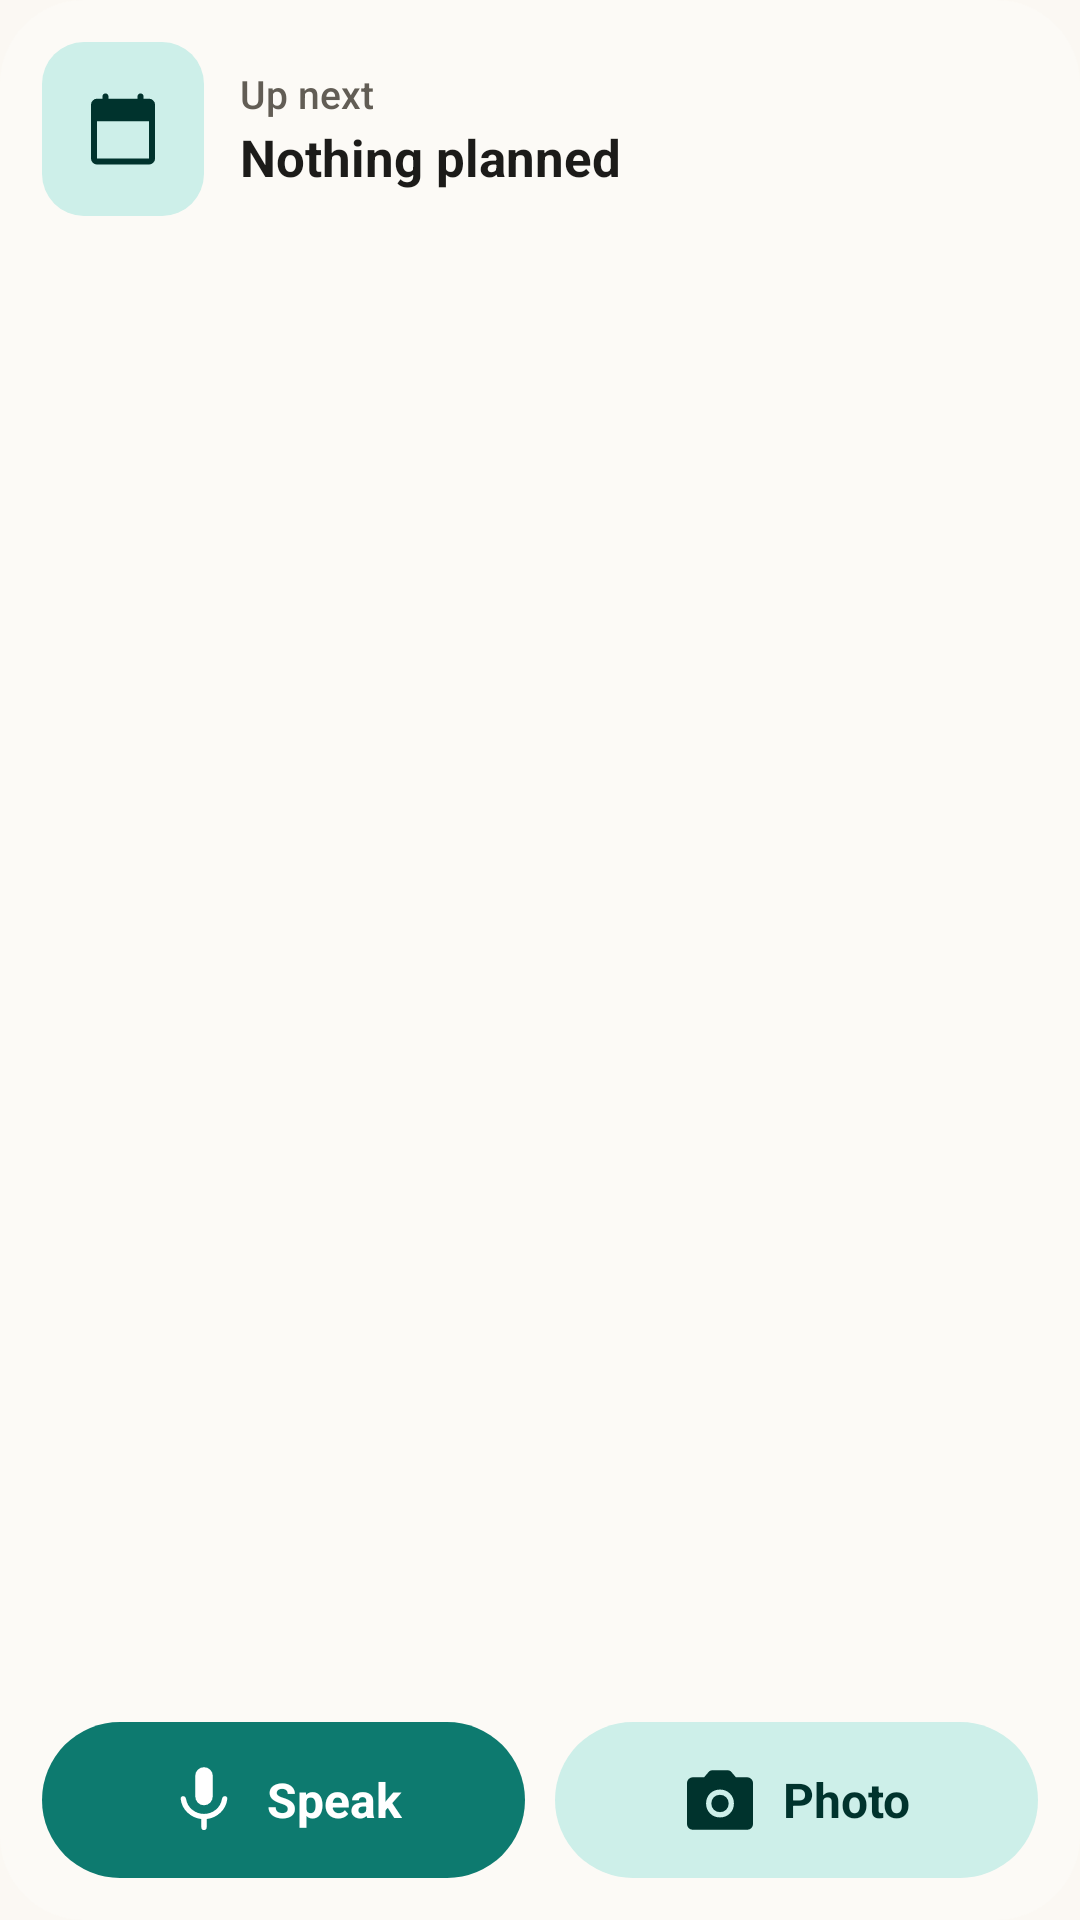

Android layout source for this screen:
<!-- AndroidManifest.xml: application theme Theme.Merks -->
<!-- res/layout/widget_all_narrow.xml -->
<?xml version="1.0" encoding="utf-8"?>
<LinearLayout xmlns:android="http://schemas.android.com/apk/res/android"
    xmlns:tools="http://schemas.android.com/tools"
    android:id="@android:id/background"
    android:layout_width="match_parent"
    android:layout_height="match_parent"
    android:background="@drawable/w_card"
    android:orientation="vertical"
    android:padding="14dp"
    tools:ignore="UseAppTint">

    <include layout="@layout/widget_next_head" />

    <include layout="@layout/widget_next_more" />

    
    <FrameLayout
        android:id="@+id/all_gap"
        android:layout_width="match_parent"
        android:layout_height="6dp"
        tools:ignore="UselessLeaf" />

    
    <FrameLayout
        android:layout_width="match_parent"
        android:layout_height="0dp"
        android:layout_weight="1"
        android:minHeight="6dp"
        tools:ignore="UselessLeaf" />

    <LinearLayout
        android:id="@+id/all_buttons"
        android:layout_width="match_parent"
        android:layout_height="52dp"
        android:baselineAligned="false"
        android:orientation="horizontal">

        <LinearLayout
            android:id="@+id/all_speak"
            android:layout_width="0dp"
            android:layout_height="match_parent"
            android:layout_weight="1"
            android:background="@drawable/w_pill_primary"
            android:contentDescription="@string/speak"
            android:gravity="center"
            android:orientation="horizontal"
            android:paddingHorizontal="12dp">

            <ImageView
                android:id="@+id/all_speak_icon"
                android:layout_width="26dp"
                android:layout_height="26dp"
                android:importantForAccessibility="no"
                android:src="@drawable/w_ic_mic"
                android:tint="@color/w_on_primary" />

            
            <ImageView
                android:id="@+id/all_speak_mascot"
                android:layout_width="36dp"
                android:layout_height="36dp"
                android:importantForAccessibility="no"
                android:scaleType="fitCenter"
                android:visibility="gone" />

            <TextView
                android:id="@+id/all_speak_label"
                android:layout_width="wrap_content"
                android:layout_height="wrap_content"
                android:layout_marginStart="8dp"
                android:ellipsize="end"
                android:fontFamily="sans-serif"
                android:importantForAccessibility="no"
                android:maxLines="1"
                android:text="@string/speak"
                android:textColor="@color/w_on_primary"
                android:textSize="16sp"
                android:textStyle="bold" />
        </LinearLayout>

        <LinearLayout
            android:id="@+id/all_photo"
            android:layout_width="0dp"
            android:layout_height="match_parent"
            android:layout_marginStart="10dp"
            android:layout_weight="1"
            android:background="@drawable/w_pill_tonal"
            android:contentDescription="@string/photo"
            android:gravity="center"
            android:orientation="horizontal"
            android:paddingHorizontal="12dp">

            <ImageView
                android:id="@+id/all_photo_icon"
                android:layout_width="26dp"
                android:layout_height="26dp"
                android:importantForAccessibility="no"
                android:src="@drawable/w_ic_camera"
                android:tint="@color/w_on_tonal" />

            <TextView
                android:id="@+id/all_photo_label"
                android:layout_width="wrap_content"
                android:layout_height="wrap_content"
                android:layout_marginStart="8dp"
                android:ellipsize="end"
                android:fontFamily="sans-serif"
                android:importantForAccessibility="no"
                android:maxLines="1"
                android:text="@string/photo"
                android:textColor="@color/w_on_tonal"
                android:textSize="16sp"
                android:textStyle="bold" />
        </LinearLayout>
    </LinearLayout>
</LinearLayout>
<!-- res/layout/widget_next_head.xml (included above) -->
<?xml version="1.0" encoding="utf-8"?>
<LinearLayout xmlns:android="http://schemas.android.com/apk/res/android"
    xmlns:tools="http://schemas.android.com/tools"
    android:id="@+id/next_head"
    android:layout_width="match_parent"
    android:layout_height="wrap_content"
    android:baselineAligned="false"
    android:gravity="center_vertical"
    android:orientation="horizontal"
    tools:ignore="UseAppTint">

    <LinearLayout
        android:id="@+id/next_badge"
        android:layout_width="wrap_content"
        android:layout_height="wrap_content"
        android:layout_marginEnd="12dp"
        android:background="@drawable/w_badge"
        android:gravity="center"
        android:importantForAccessibility="noHideDescendants"
        android:minWidth="54dp"
        android:minHeight="58dp"
        android:orientation="vertical"
        android:paddingHorizontal="4dp"
        android:paddingVertical="6dp">

        <TextView
            android:id="@+id/next_badge_weekday"
            android:visibility="gone"
            android:layout_width="wrap_content"
            android:layout_height="wrap_content"
            android:duplicateParentState="true"
            android:fontFamily="sans-serif-medium"
            android:includeFontPadding="false"
            android:maxLines="1"
            android:textColor="@color/w_badge_ink"
            android:textSize="12sp" />

        <TextView
            android:id="@+id/next_badge_day"
            android:visibility="gone"
            android:layout_width="wrap_content"
            android:layout_height="wrap_content"
            android:layout_marginVertical="1dp"
            android:duplicateParentState="true"
            android:fontFamily="sans-serif"
            android:includeFontPadding="false"
            android:maxLines="1"
            android:textColor="@color/w_badge_ink"
            android:textSize="22sp"
            android:textStyle="bold" />

        <TextView
            android:id="@+id/next_badge_month"
            android:visibility="gone"
            android:layout_width="wrap_content"
            android:layout_height="wrap_content"
            android:duplicateParentState="true"
            android:fontFamily="sans-serif-medium"
            android:includeFontPadding="false"
            android:maxLines="1"
            android:textColor="@color/w_badge_ink"
            android:textSize="12sp" />

        
        <ImageView
            android:id="@+id/next_badge_icon"
            android:layout_width="28dp"
            android:layout_height="28dp"
            android:importantForAccessibility="no"
            android:src="@drawable/w_ic_calendar"
            android:tint="@color/w_on_tonal" />
    </LinearLayout>

    <LinearLayout
        android:id="@+id/next_texts"
        android:layout_width="0dp"
        android:layout_height="wrap_content"
        android:layout_weight="1"
        android:orientation="vertical">

        <TextView
            android:id="@+id/next_label"
            android:layout_width="match_parent"
            android:layout_height="wrap_content"
            android:layout_marginBottom="1dp"
            android:ellipsize="end"
            android:fontFamily="sans-serif-medium"
            android:maxLines="1"
            android:text="@string/next_up_label"
            android:textColor="@color/w_on_surface_variant"
            android:textSize="13sp" />

        
        <TextView
            android:id="@+id/next_day"
            android:layout_width="match_parent"
            android:layout_height="wrap_content"
            android:ellipsize="end"
            android:fontFamily="sans-serif-medium"
            android:maxLines="1"
            android:textColor="@color/w_accent"
            android:textSize="13sp"
            android:visibility="gone" />

        <TextView
            android:id="@+id/next_title"
            android:layout_width="match_parent"
            android:layout_height="wrap_content"
            android:ellipsize="end"
            android:fontFamily="sans-serif"
            android:maxLines="2"
            android:text="@string/next_up_none"
            android:textColor="@color/w_on_surface"
            android:textSize="17sp"
            android:textStyle="bold" />

        <TextView
            android:id="@+id/next_when"
            android:layout_width="match_parent"
            android:layout_height="wrap_content"
            android:layout_marginTop="1dp"
            android:ellipsize="end"
            android:fontFamily="sans-serif-medium"
            android:maxLines="1"
            android:textColor="@color/w_accent"
            android:textSize="14sp"
            android:visibility="gone" />

        
        <TextView
            android:id="@+id/next_note"
            android:layout_width="match_parent"
            android:layout_height="wrap_content"
            android:layout_marginTop="1dp"
            android:ellipsize="end"
            android:fontFamily="sans-serif"
            android:maxLines="1"
            android:textColor="@color/w_on_surface_variant"
            android:textSize="13sp"
            android:visibility="gone" />
    </LinearLayout>
</LinearLayout>
<!-- res/layout/widget_next_more.xml (included above) -->
<?xml version="1.0" encoding="utf-8"?>
<LinearLayout xmlns:android="http://schemas.android.com/apk/res/android"
    android:id="@+id/next_more"
    android:layout_width="match_parent"
    android:layout_height="wrap_content"
    android:layout_marginTop="10dp"
    android:orientation="vertical"
    android:visibility="gone">

    <FrameLayout
        android:id="@+id/next_divider"
        android:layout_width="match_parent"
        android:layout_height="1dp"
        android:layout_marginBottom="8dp"
        android:background="@color/w_outline" />

    <LinearLayout
        android:id="@+id/next_row2"
        android:layout_width="match_parent"
        android:layout_height="wrap_content"
        android:baselineAligned="false"
        android:gravity="center_vertical"
        android:orientation="horizontal">

        <TextView
            android:id="@+id/next_row2_day"
            android:layout_width="wrap_content"
            android:layout_height="wrap_content"
            android:layout_marginEnd="12dp"
            android:fontFamily="sans-serif-medium"
            android:maxLines="1"
            android:minWidth="54dp"
            android:textColor="@color/w_accent"
            android:textSize="13sp" />

        <TextView
            android:id="@+id/next_line2"
            android:layout_width="0dp"
            android:layout_height="wrap_content"
            android:layout_weight="1"
            android:ellipsize="end"
            android:fontFamily="sans-serif"
            android:maxLines="1"
            android:textColor="@color/w_on_surface"
            android:textSize="14sp" />

        <TextView
            android:id="@+id/next_row2_time"
            android:layout_width="wrap_content"
            android:layout_height="wrap_content"
            android:layout_marginStart="8dp"
            android:fontFamily="sans-serif"
            android:maxLines="1"
            android:textColor="@color/w_on_surface_variant"
            android:textSize="13sp" />
    </LinearLayout>

    <LinearLayout
        android:id="@+id/next_row3"
        android:layout_width="match_parent"
        android:layout_height="wrap_content"
        android:layout_marginTop="4dp"
        android:baselineAligned="false"
        android:gravity="center_vertical"
        android:orientation="horizontal">

        <TextView
            android:id="@+id/next_row3_day"
            android:layout_width="wrap_content"
            android:layout_height="wrap_content"
            android:layout_marginEnd="12dp"
            android:fontFamily="sans-serif-medium"
            android:maxLines="1"
            android:minWidth="54dp"
            android:textColor="@color/w_accent"
            android:textSize="13sp" />

        <TextView
            android:id="@+id/next_line3"
            android:layout_width="0dp"
            android:layout_height="wrap_content"
            android:layout_weight="1"
            android:ellipsize="end"
            android:fontFamily="sans-serif"
            android:maxLines="1"
            android:textColor="@color/w_on_surface"
            android:textSize="14sp" />

        <TextView
            android:id="@+id/next_row3_time"
            android:layout_width="wrap_content"
            android:layout_height="wrap_content"
            android:layout_marginStart="8dp"
            android:fontFamily="sans-serif"
            android:maxLines="1"
            android:textColor="@color/w_on_surface_variant"
            android:textSize="13sp" />
    </LinearLayout>
    <LinearLayout
        android:id="@+id/next_stack2"
        android:layout_width="match_parent"
        android:layout_height="wrap_content"
        android:orientation="vertical"
        android:visibility="gone">

        <TextView
            android:id="@+id/next_stack2_day"
            android:layout_width="match_parent"
            android:layout_height="wrap_content"
            android:ellipsize="end"
            android:fontFamily="sans-serif-medium"
            android:maxLines="1"
            android:textColor="@color/w_accent"
            android:textSize="12sp" />

        <TextView
            android:id="@+id/next_stack2_title"
            android:layout_width="match_parent"
            android:layout_height="wrap_content"
            android:ellipsize="end"
            android:fontFamily="sans-serif"
            android:maxLines="1"
            android:textColor="@color/w_on_surface"
            android:textSize="14sp" />
    </LinearLayout>

    <LinearLayout
        android:id="@+id/next_stack3"
        android:layout_width="match_parent"
        android:layout_height="wrap_content"
        android:layout_marginTop="6dp"
        android:orientation="vertical"
        android:visibility="gone">

        <TextView
            android:id="@+id/next_stack3_day"
            android:layout_width="match_parent"
            android:layout_height="wrap_content"
            android:ellipsize="end"
            android:fontFamily="sans-serif-medium"
            android:maxLines="1"
            android:textColor="@color/w_accent"
            android:textSize="12sp" />

        <TextView
            android:id="@+id/next_stack3_title"
            android:layout_width="match_parent"
            android:layout_height="wrap_content"
            android:ellipsize="end"
            android:fontFamily="sans-serif"
            android:maxLines="1"
            android:textColor="@color/w_on_surface"
            android:textSize="14sp" />
    </LinearLayout>
</LinearLayout>
<!-- resources referenced by this layout -->
<resources>
  <color name="w_accent">#0B6B61</color>
  <color name="w_on_primary">#FFFFFF</color>
  <color name="w_on_surface">#1C1B19</color>
  <color name="w_on_surface_variant">#625D55</color>
  <color name="w_on_tonal">#00332D</color>
  <color name="w_outline">#E6E0D6</color>
  <string name="next_up_label">Up next</string>
  <string name="next_up_none">Nothing planned</string>
  <string name="photo">Photo</string>
  <string name="speak">Speak</string>
  <color name="w_amber">#FFE2B6</color>
  <color name="w_tonal">#CDEFE9</color>
  <color name="w_ripple">#1F1C1B19</color>
  <color name="w_surface">#FCFAF6</color>
  <color name="w_ripple_on_primary">#40FFFFFF</color>
  <color name="w_primary">#0D7A6F</color>
  <color name="m_primary">#0D7A6F</color>
  <color name="m_on_primary">#FFFFFF</color>
  <color name="m_primary_container">#C6EDE7</color>
  <color name="m_on_primary_container">#00332D</color>
  <color name="m_secondary">#8A5A00</color>
  <color name="m_on_secondary">#FFFFFF</color>
  <color name="m_secondary_container">#FFE2B6</color>
  <color name="m_on_secondary_container">#2C1A00</color>
  <color name="m_background">#FBF8F3</color>
  <color name="m_on_background">#1C1B19</color>
  <color name="m_surface">#FBF8F3</color>
  <color name="m_on_surface">#1C1B19</color>
  <color name="m_surface_variant">#ECE6DC</color>
  <color name="m_on_surface_variant">#55524C</color>
  <color name="m_surface_container_lowest">#FFFFFF</color>
  <color name="m_surface_container_low">#F5F1EA</color>
  <color name="m_surface_container">#F0EBE3</color>
  <color name="m_surface_container_high">#EAE5DC</color>
  <color name="m_surface_container_highest">#E4DED5</color>
  <color name="m_outline">#7E7A72</color>
  <color name="m_outline_variant">#DCD5CA</color>
  <color name="m_error">#B3261E</color>
  <color name="m_on_error">#FFFFFF</color>
  <color name="m_inverse_surface">#31302D</color>
  <color name="m_inverse_on_surface">#F4F0EA</color>
  <color name="m_inverse_primary">#7FD8CB</color>
  <style name="TextAppearance.Merks.BodyLarge" parent="TextAppearance.Material3.BodyLarge">
          <item name="android:fontFamily">@font/nunito</item>
          <item name="fontFamily">@font/nunito</item>
          <item name="android:textSize">18sp</item>
      </style>
  <style name="TextAppearance.Merks.HeadlineMedium" parent="TextAppearance.Material3.HeadlineMedium">
          <item name="android:fontFamily">@font/nunito_extrabold</item>
          <item name="fontFamily">@font/nunito_extrabold</item>
      </style>
  <style name="TextAppearance.Merks.HeadlineSmall" parent="TextAppearance.Material3.HeadlineSmall">
          <item name="android:fontFamily">@font/nunito_extrabold</item>
          <item name="fontFamily">@font/nunito_extrabold</item>
      </style>
  <style name="TextAppearance.Merks.BodyMedium" parent="TextAppearance.Material3.BodyMedium">
          <item name="android:fontFamily">@font/nunito</item>
          <item name="fontFamily">@font/nunito</item>
          <item name="android:textSize">16sp</item>
      </style>
  <style name="TextAppearance.Merks.BodySmall" parent="TextAppearance.Material3.BodySmall">
          <item name="android:fontFamily">@font/nunito</item>
          <item name="fontFamily">@font/nunito</item>
          <item name="android:textSize">14sp</item>
      </style>
  <style name="TextAppearance.Merks.LabelMedium" parent="TextAppearance.Material3.LabelMedium">
          <item name="android:fontFamily">@font/nunito_semibold</item>
          <item name="fontFamily">@font/nunito_semibold</item>
      </style>
  <style name="TextAppearance.Merks.LabelSmall" parent="TextAppearance.Material3.LabelSmall">
          <item name="android:fontFamily">@font/nunito_semibold</item>
          <item name="fontFamily">@font/nunito_semibold</item>
      </style>
</resources>
